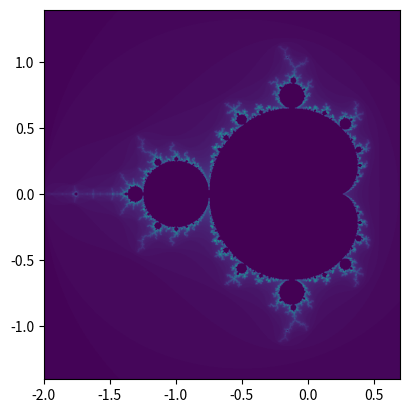

Write the Python code that produced this figure.
# -*- coding: utf-8 -*-
"""
Created on Sun Nov 29 14:43:17 2020

Höhere Mathematik 1, Serie 11, Aufgabe 3 (Gerüst)

[redacted]
"""
import numpy as np
import matplotlib.pyplot as plt


detail = 1000                       #number of pixels in x and y direction
maxit = 120                         #maximum n for iterations (influences how detailed the structures are shown when zooming in)
x_min = -2                          #minimim value of x-interval
x_max = 0.7                         #maximum value of x-interval
y_min = -1.4                        #minimim vale of y-interval
y_max = 1.4                         #minimim vale of y-interval

a = np.linspace(x_min, x_max,detail,dtype=np.float64)  #define real axis [x_min,x_max]
b = np.linspace(y_min,y_max,detail,dtype=np.float64)  #define imaginary axis [y_min,y_max]

B = np.zeros((detail,detail))        #for color values n

[x,y] = np.meshgrid(a, b)       #to create the complex plane with the axes defined by a and b
C = np.array(x+y*1j, np.complex128)     #creating the plane
Z = np.zeros(C.shape, np.complex128)  #initial conditions (first iteration), Z has same dimension as C
for n in np.arange(1,maxit+1):       #start iteration
  Z = Z**2 + C                      #calculating Z
  expl = np.where(np.abs(Z) > 2)         #finding exploded values (i.e. with an absolute value > 2)
  Z[expl] = 0                        #removing from iteration
  C[expl] = 0                        #removing from plane
  B[expl] = n                #saving color value n

plt.figure(1)
B = B/np.max(np.max(B))           #deviding by max value for correct color
plt.imshow(B,extent=[x_min,x_max,y_min,y_max],origin='lower',interpolation='bilinear')   #display image

plt.show()


